Labelled photos from "picture", an image-classification folder in hk-railway/picturebook. The possible labels are: JR bus, JR ETC, JR EXP DC, JR EXP EC, JR ferry, JR local&etc PC, JR local diesel car, JR LOCAL EC1, JR LOCAL EC2, JR local hybrid car, JR LOCO, JR maglev, JR shinkansen, JR super express diesel car, JR super express electric car, JR superexp ec(jnr1), JR superexp ec(jnr2), JR super express passenger car.

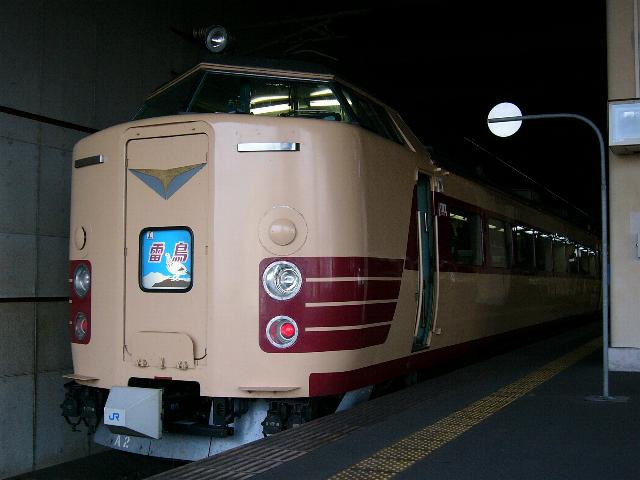
Label: JR superexp ec(jnr2)

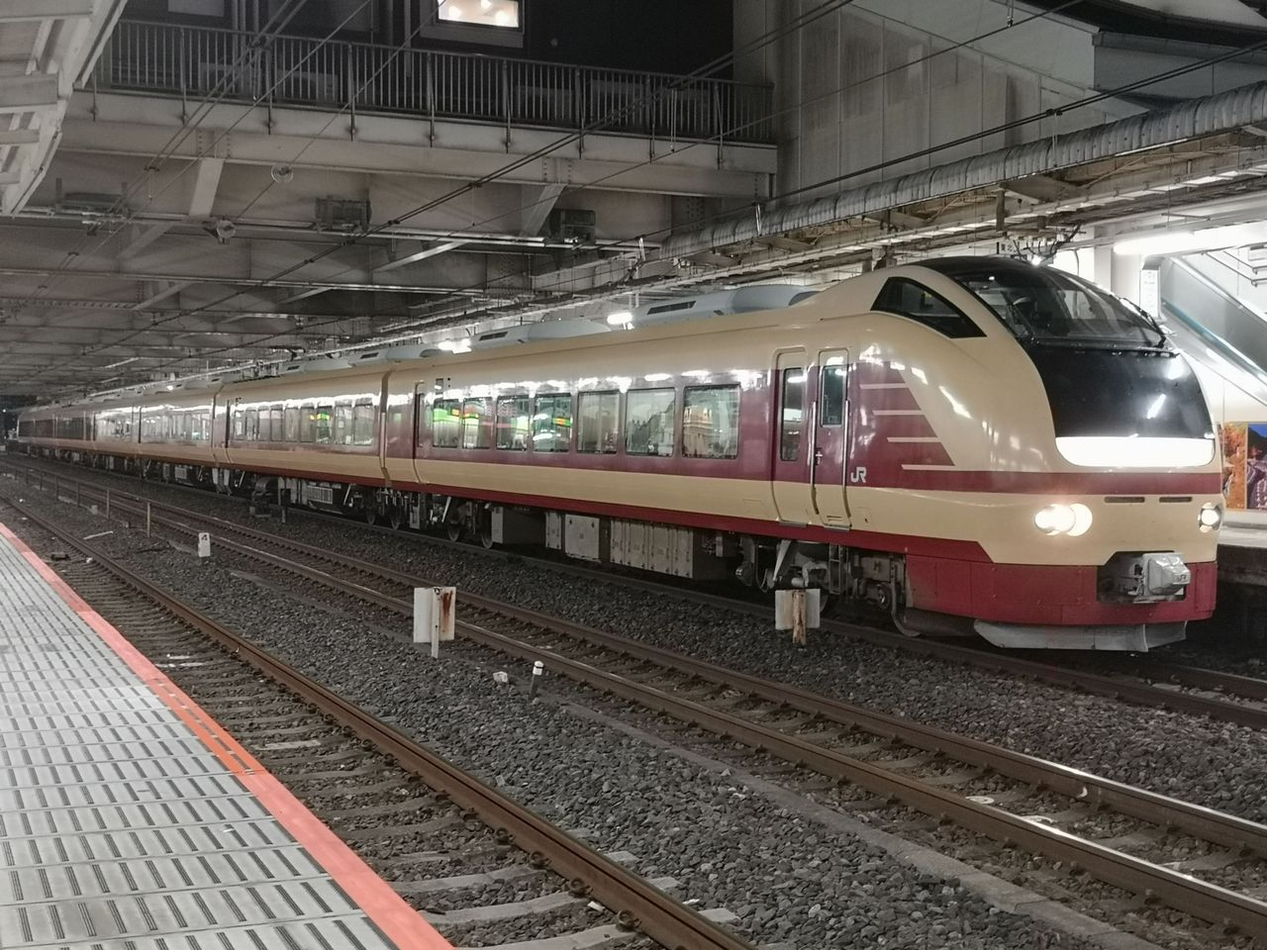
Label: JR super express electric car

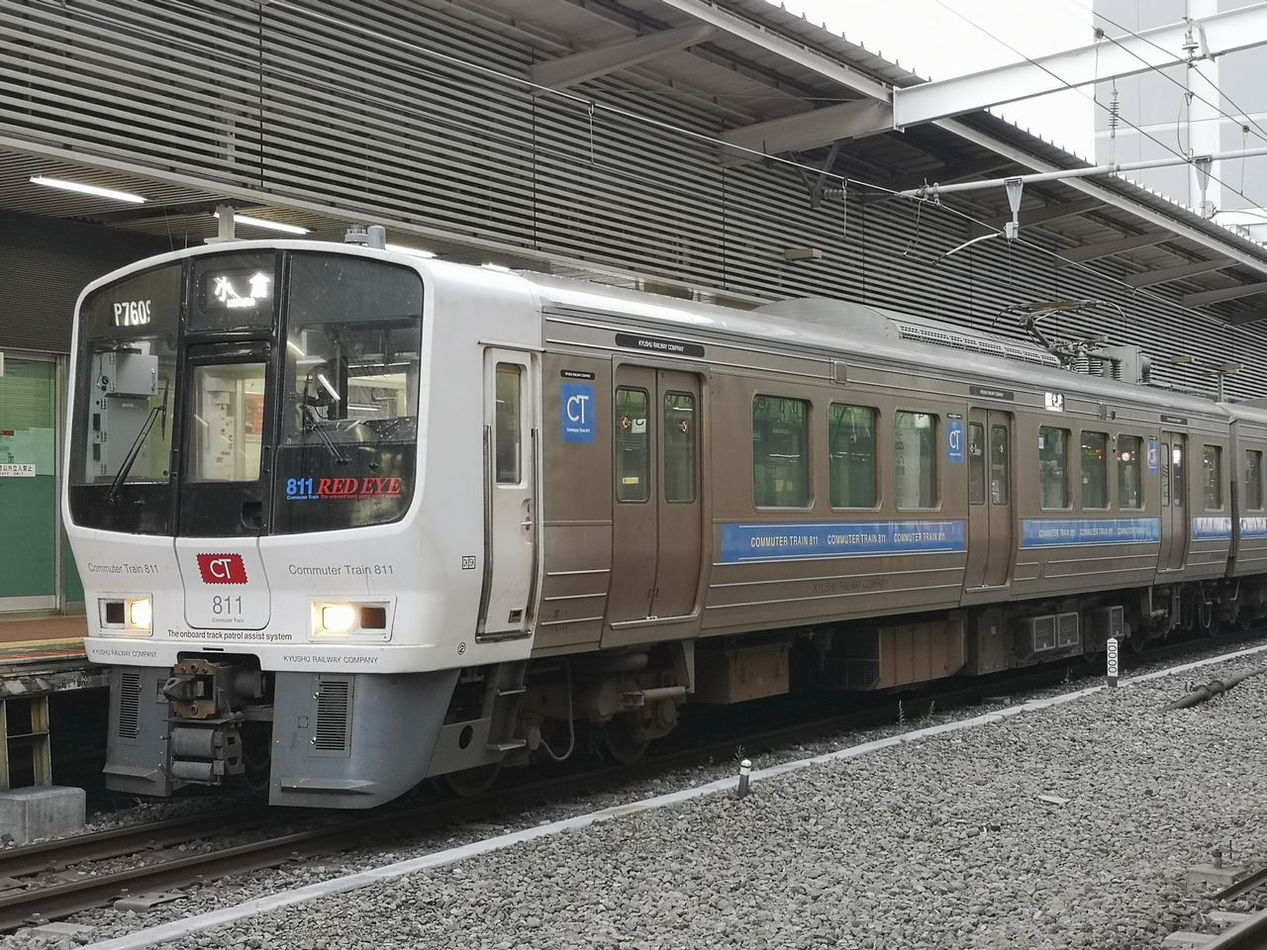
Label: JR LOCAL EC1

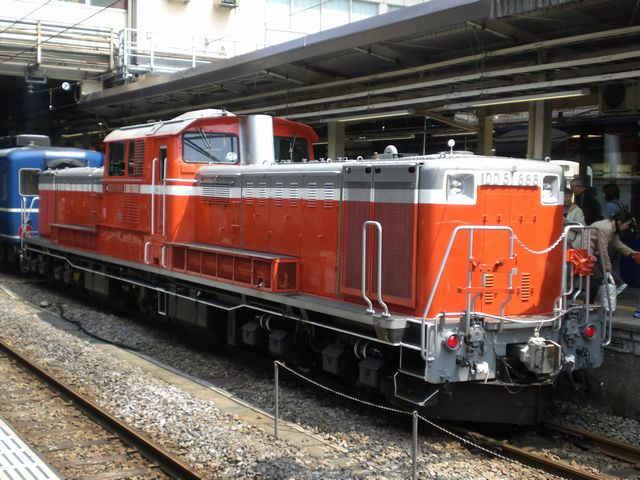
Label: JR LOCO

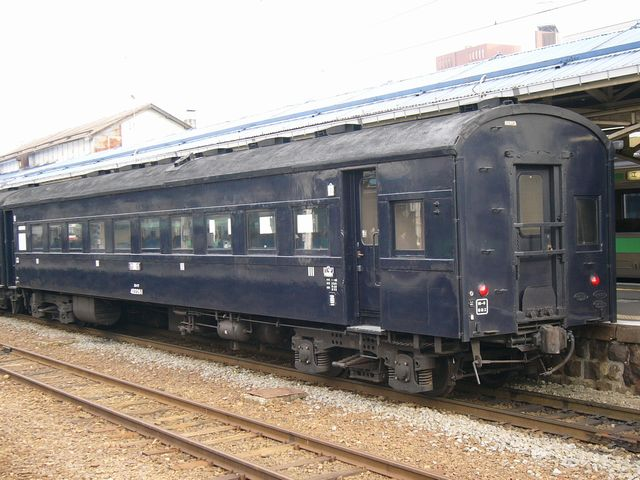
Label: JR local&etc PC

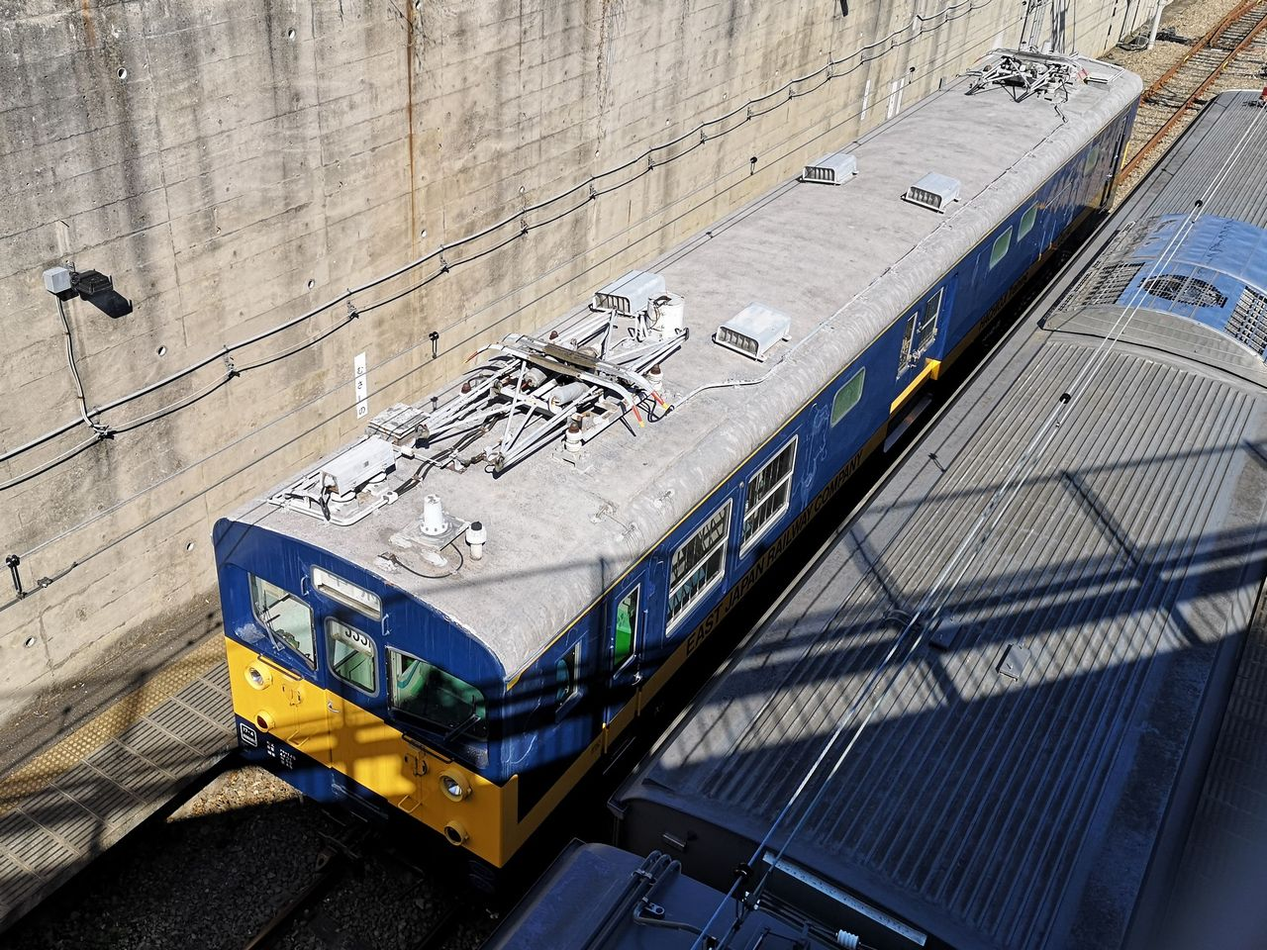
Label: JR ETC
